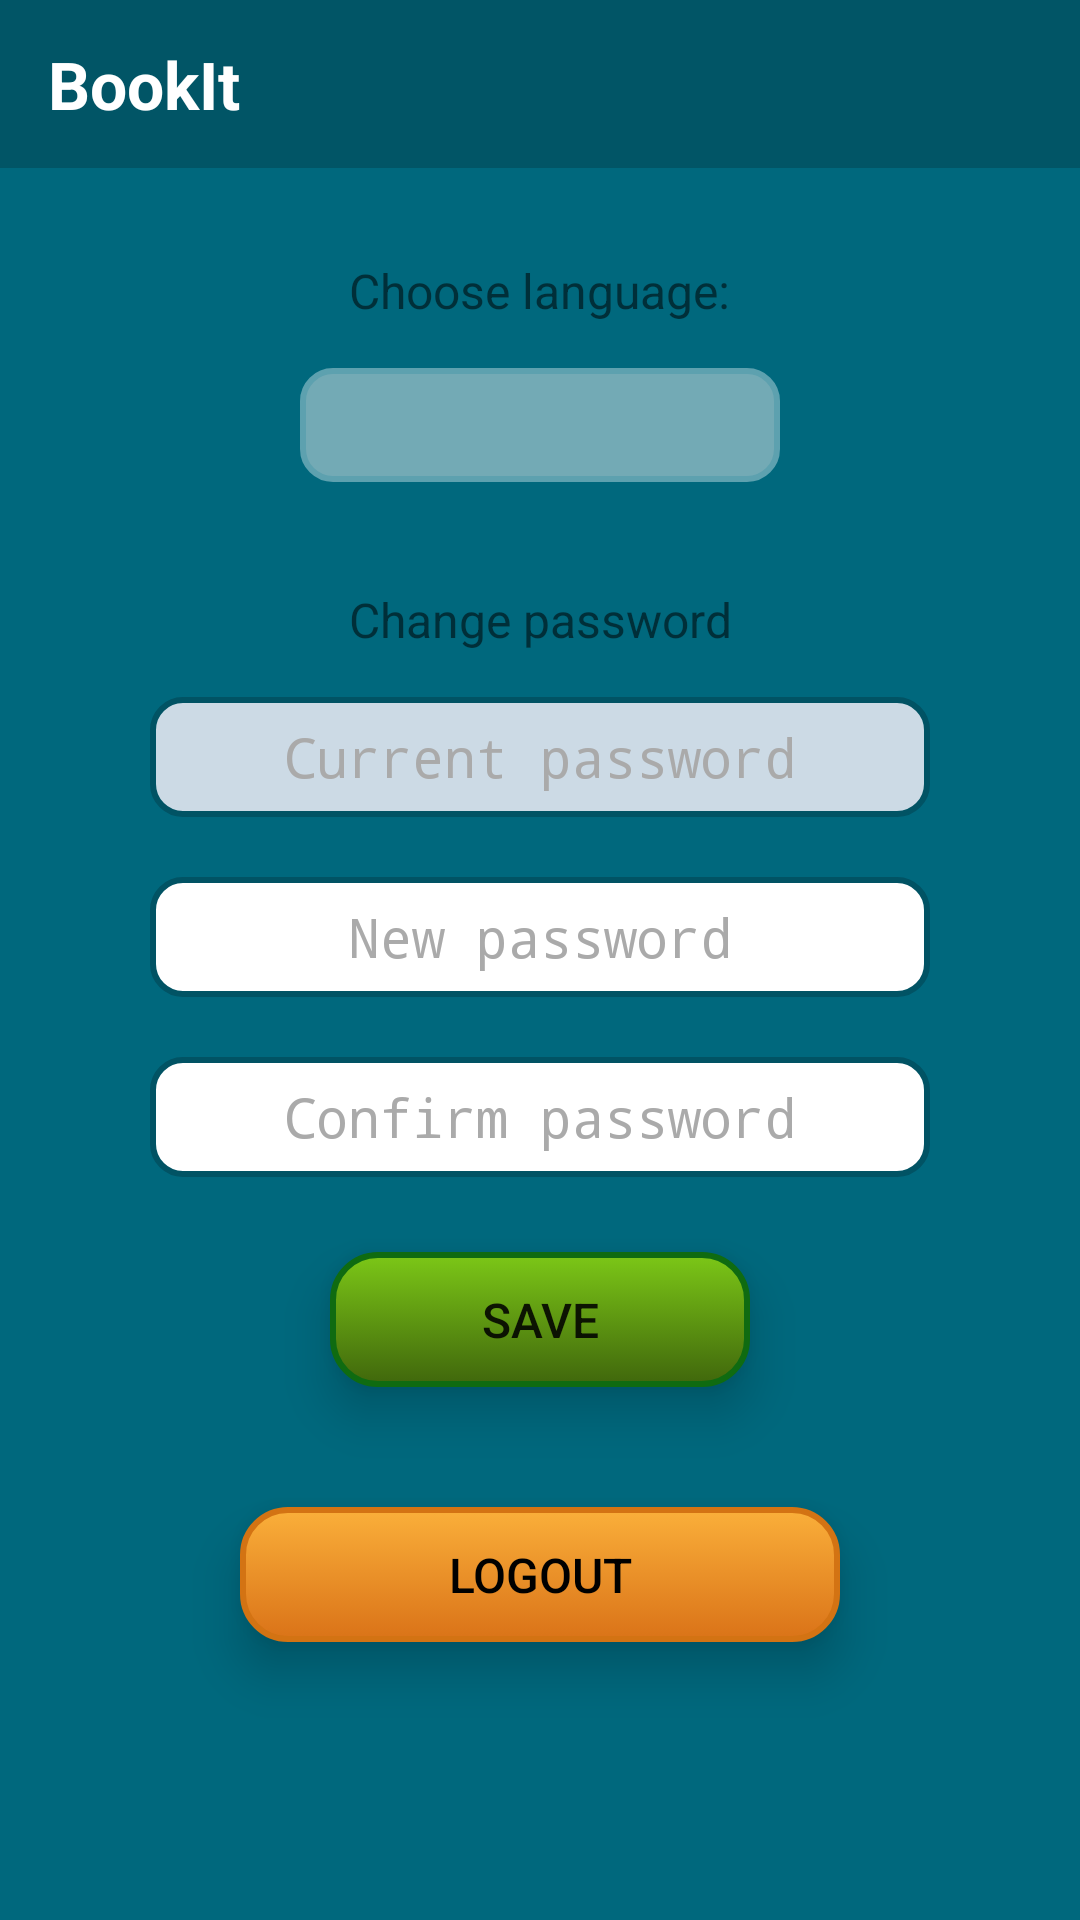

Layout XML and referenced resources for this Android screen:
<!-- AndroidManifest.xml: application theme AppTheme -->
<!-- res/layout/settings_fragment.xml -->
<?xml version="1.0" encoding="utf-8"?>
<android.widget.GridLayout xmlns:android="http://schemas.android.com/apk/res/android"
    xmlns:app="http://schemas.android.com/apk/res-auto"
    xmlns:tools="http://schemas.android.com/tools"
    android:id="@+id/cos"
    android:layout_width="match_parent"
    android:layout_height="match_parent"
    android:background="@color/BgColor"
    android:visibility="visible"
    tools:context=".ui.fragments.SettingsFragment">

    <LinearLayout
        android:layout_width="match_parent"
        android:layout_height="match_parent"
        android:orientation="vertical">

        <android.support.v7.widget.Toolbar
            android:id="@+id/toolbar3"
            android:layout_width="match_parent"
            android:layout_height="?attr/actionBarSize"
            android:background="@color/colorPrimary">

            <RelativeLayout
                android:layout_width="match_parent"
                android:layout_height="match_parent"
                android:background="@color/colorPrimary"
                android:visibility="visible">

                <ImageView
                    android:id="@+id/searchIcon"
                    android:layout_width="50dp"
                    android:layout_height="match_parent"
                    android:layout_alignParentTop="true"
                    android:layout_alignParentEnd="true"
                    android:layout_marginTop="0dp"
                    android:layout_marginEnd="67dp"
                    android:padding="10dp"
                    android:src="@drawable/search_icon"
                    tools:ignore="ContentDescription" />

                <TextView
                    android:id="@+id/title"
                    android:layout_width="wrap_content"
                    android:layout_height="wrap_content"
                    android:layout_centerVertical="true"
                    android:gravity="start"
                    android:text="@string/title"
                    android:textColor="@android:color/background_light"
                    android:textSize="22sp"
                    android:textStyle="bold" />

                <ImageView
                    android:id="@+id/userBooks"
                    android:layout_width="50dp"
                    android:layout_height="match_parent"
                    android:layout_alignParentTop="true"
                    android:layout_alignParentEnd="true"
                    android:layout_marginTop="0dp"
                    android:layout_marginEnd="8dp"
                    android:padding="6dp"
                    app:srcCompat="@drawable/user_books"
                    tools:ignore="ContentDescription" />

            </RelativeLayout>
        </android.support.v7.widget.Toolbar>

        <TextView
            android:id="@+id/languageChooseId"
            android:layout_width="wrap_content"
            android:layout_height="wrap_content"
            android:layout_gravity="center_horizontal"

            android:layout_marginTop="30dp"
            android:layout_marginBottom="10dp"
            android:text="@string/language_choose"
            android:textColor="@color/common_google_signin_btn_text_dark_default"
            android:textSize="16sp" />

        <Spinner
            android:id="@+id/languageSpinner"
            android:layout_width="match_parent"
            android:layout_height="38dp"
            android:layout_gravity="center"
            android:layout_marginLeft="100dp"
            android:layout_marginTop="5dp"
            android:layout_marginRight="100dp"
            android:layout_marginBottom="20dp"
            android:background="@drawable/select_criteria_button_rounded"
            android:foregroundGravity="center"
            android:gravity="center"
            android:visibility="visible" />

        <TextView
            android:id="@+id/changePassword"
            android:layout_width="match_parent"
            android:layout_height="wrap_content"
            android:layout_marginLeft="50dp"
            android:layout_marginTop="15dp"
            android:layout_marginRight="50dp"
            android:layout_marginBottom="10dp"
            android:gravity="center"
            android:text="@string/change_password"
            android:textColor="@color/common_google_signin_btn_text_dark_default"

            android:textSize="16sp" />

        <EditText
            android:id="@+id/currentPassword"
            android:layout_width="260dp"
            android:layout_height="40dp"
            android:layout_gravity="center"
            android:layout_marginTop="5dp"
            android:background="@drawable/email_field_rounded"
            android:ems="10"
            android:gravity="center"
            android:hint="@string/current_password"
            android:inputType="textPassword"
            android:textColor="@color/colorPrimaryDark"
            android:textColorHint="@android:color/darker_gray"
            tools:ignore="Autofill" />

        <EditText
            android:id="@+id/newPassword"
            android:layout_width="260dp"
            android:layout_height="40dp"
            android:layout_gravity="center"
            android:layout_marginTop="20dp"
            android:background="@drawable/text_field_rounded"
            android:ems="10"
            android:foregroundGravity="center"
            android:gravity="center"
            android:hint="@string/new_password"
            android:inputType="textPassword"
            android:textColor="@color/colorPrimaryDark"
            android:textColorHint="@android:color/darker_gray"
            tools:ignore="Autofill" />

        <EditText
            android:id="@+id/confirmPassword"
            android:layout_width="260dp"
            android:layout_height="40dp"
            android:layout_gravity="center"
            android:layout_marginTop="20dp"
            android:background="@drawable/text_field_rounded"
            android:ems="10"
            android:foregroundGravity="center"
            android:gravity="center"
            android:hint="@string/confirm_password"
            android:inputType="textPassword"
            android:textColor="@color/colorPrimaryDark"
            android:textColorHint="@android:color/darker_gray"
            android:visibility="visible"
            tools:ignore="Autofill" />

        <Button

            android:id="@+id/save_button"
            android:layout_width="140dp"
            android:layout_height="45dp"
            android:layout_gravity="center"
            android:layout_marginTop="25dp"
            android:background="@drawable/confirm_button_bg"
            android:elevation="6dp"
            android:gravity="center"
            android:stateListAnimator="@null"
            android:text="@string/save"
            android:textColor="@color/common_google_signin_btn_text_dark_default"
            android:textSize="16sp"
            android:translationZ="4dp" />

        <Button
            android:id="@+id/logout"
            android:layout_width="200dp"
            android:layout_height="45dp"
            android:layout_gravity="center"
            android:layout_marginTop="40dp"
            android:background="@drawable/logout_button"
            android:gravity="center"
            android:text="@string/logout"
            android:textColor="@color/colorPrimaryDark"
            android:textSize="16sp"
            android:elevation="6dp"
            android:stateListAnimator="@null"
            android:translationZ="4dp"/>

    </LinearLayout>

</android.widget.GridLayout>
<!-- resources referenced by this layout -->
<resources>
  <color name="BgColor">#00687d</color>
  <color name="colorPrimary">#015566</color>
  <color name="colorPrimaryDark">#000000</color>
  <!-- drawable email_field_rounded (drawable-v24) -->
  <?xml version="1.0" encoding="utf-8"?>
  <selector xmlns:android="http://schemas.android.com/apk/res/android" >
      <item android:state_pressed="true" >
          <shape android:shape="rectangle"  >
              <corners android:radius="10dip" />
              <stroke android:width="2dip" android:color="#015364" />
              <solid android:color="#ccdae5"/>
          </shape>
      </item>
  
      <item >
          <shape android:shape="rectangle"  >
              <corners android:radius="10dip" />
              <stroke android:width="2dip" android:color="#015364" />
              <solid android:color="#ccdae5"/>
          </shape>
      </item>
  </selector>
  <!-- drawable select_criteria_button_rounded (drawable) -->
  <?xml version="1.0" encoding="utf-8"?>
  <selector xmlns:android="http://schemas.android.com/apk/res/android" >
      <item android:state_pressed="true" >
          <shape android:shape="rectangle"  >
              <corners android:radius="10dip" />
              <stroke android:width="2dip" android:color="#3398cc" />
              <solid android:color="#73aab5"/>
          </shape>
      </item>
  
      <item >
          <shape android:shape="rectangle"  >
              <corners android:radius="10dip" />
              <stroke android:width="2dip" android:color="#5da1af" />
              <solid android:color="#73aab5"/>
          </shape>
      </item>
  </selector>
  <!-- drawable text_field_rounded (drawable) -->
  <?xml version="1.0" encoding="utf-8"?>
  <selector xmlns:android="http://schemas.android.com/apk/res/android" >
      <item android:state_pressed="true" >
          <shape android:shape="rectangle"  >
              <corners android:radius="10dip" />
              <stroke android:width="2dip" android:color="#015364" />
              <solid android:color="#ffffff"/>
          </shape>
      </item>
  
      <item >
          <shape android:shape="rectangle"  >
              <corners android:radius="10dip" />
              <stroke android:width="2dip" android:color="#015364" />
              <solid android:color="#ffffff"/>
          </shape>
      </item>
  </selector>
  <string name="change_password">Change password</string>
  <string name="confirm_password">Confirm password</string>
  <string name="current_password">Current password</string>
  <string name="language_choose">Choose language:</string>
  <string name="logout">LOGOUT</string>
  <string name="new_password">New password</string>
  <string name="save">Save</string>
  <string name="title">BookIt</string>
  <style name="AppTheme" parent="Theme.AppCompat.Light.DarkActionBar">
          
          <item name="colorPrimary">@color/colorPrimary</item>
          <item name="colorPrimaryDark">@color/colorPrimaryDark</item>
          <item name="colorAccent">@color/colorAccent</item>
      </style>
  <color name="colorAccent">#d81b60</color>
</resources>
